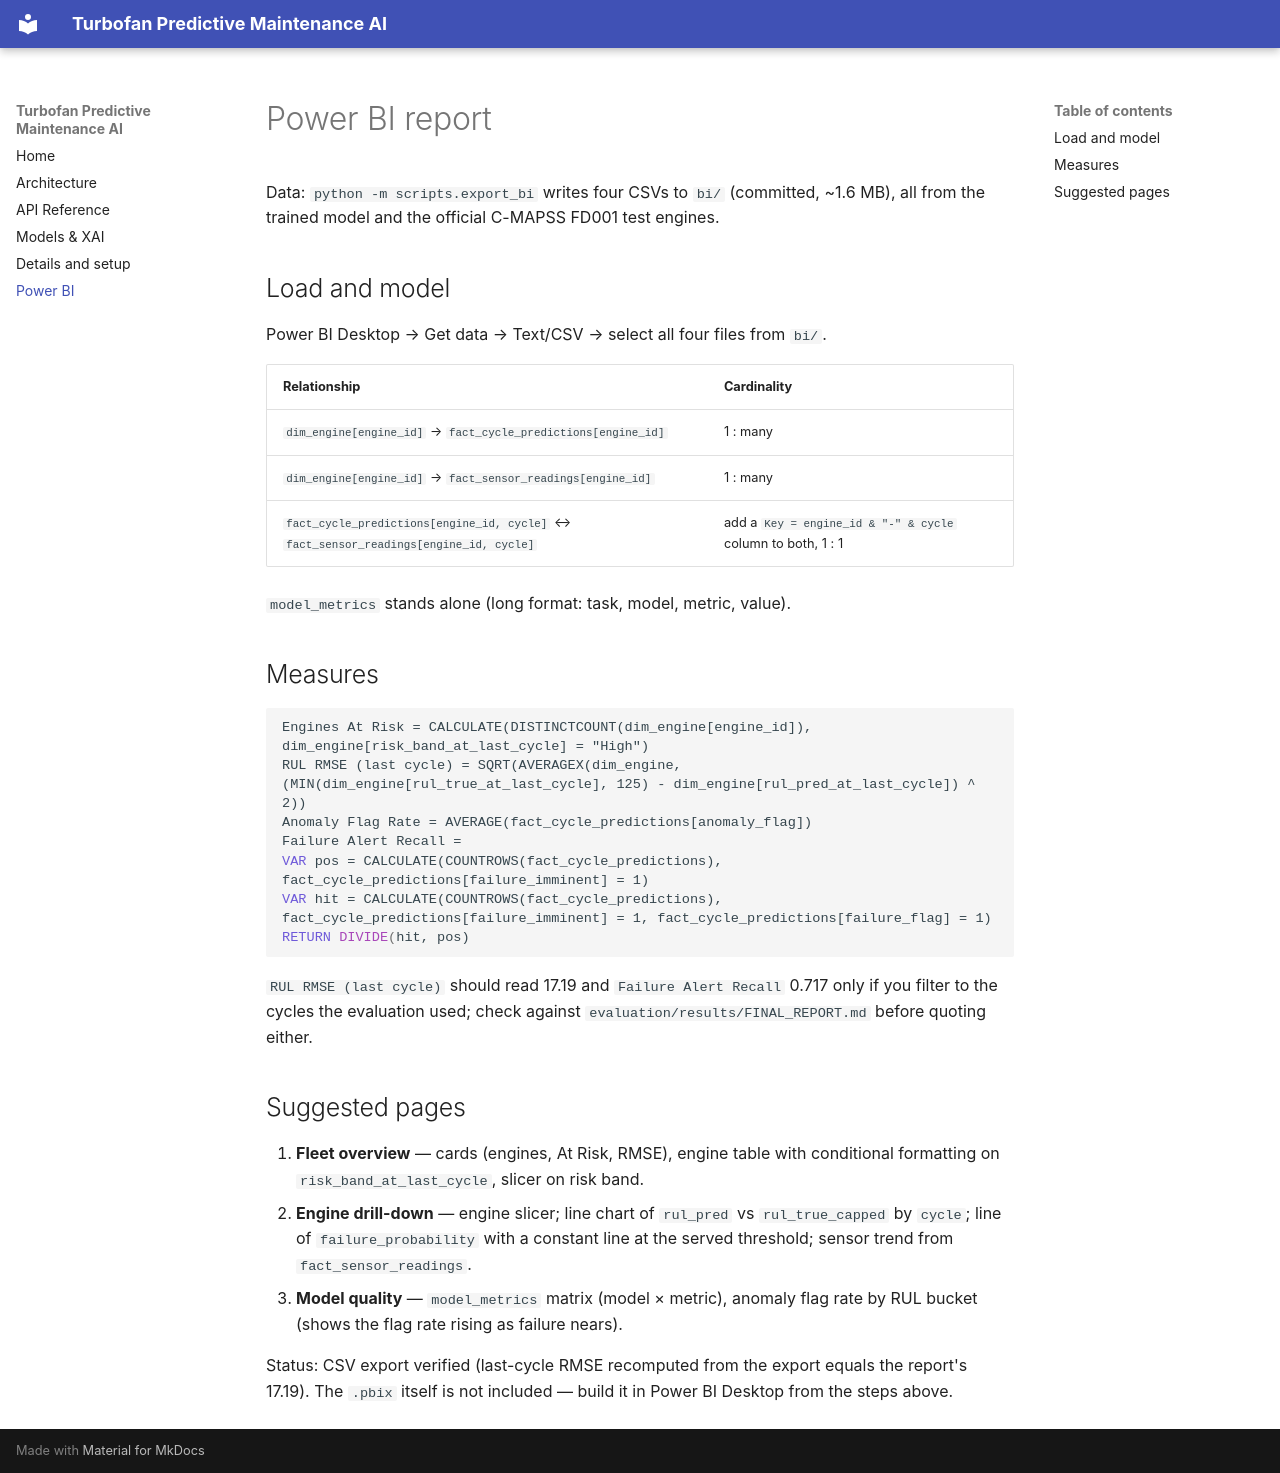

repository: nithya-prakash/PredictiveMaintenanceAI · page: powerbi/index.html · generator: mkdocs

# Power BI report

Data: `python -m scripts.export_bi` writes four CSVs to `bi/` (committed, ~1.6 MB), all from the
trained model and the official C-MAPSS FD001 test engines.

## Load and model
Power BI Desktop → Get data → Text/CSV → select all four files from `bi/`.

| Relationship | Cardinality |
|---|---|
| `dim_engine[engine_id]` → `fact_cycle_predictions[engine_id]` | 1 : many |
| `dim_engine[engine_id]` → `fact_sensor_readings[engine_id]` | 1 : many |
| `fact_cycle_predictions[engine_id, cycle]` ↔ `fact_sensor_readings[engine_id, cycle]` | add a `Key = engine_id & "-" & cycle` column to both, 1 : 1 |

`model_metrics` stands alone (long format: task, model, metric, value).

## Measures
```DAX
Engines At Risk = CALCULATE(DISTINCTCOUNT(dim_engine[engine_id]), dim_engine[risk_band_at_last_cycle] = "High")
RUL RMSE (last cycle) = SQRT(AVERAGEX(dim_engine, (MIN(dim_engine[rul_true_at_last_cycle], 125) - dim_engine[rul_pred_at_last_cycle]) ^ 2))
Anomaly Flag Rate = AVERAGE(fact_cycle_predictions[anomaly_flag])
Failure Alert Recall =
VAR pos = CALCULATE(COUNTROWS(fact_cycle_predictions), fact_cycle_predictions[failure_imminent] = 1)
VAR hit = CALCULATE(COUNTROWS(fact_cycle_predictions), fact_cycle_predictions[failure_imminent] = 1, fact_cycle_predictions[failure_flag] = 1)
RETURN DIVIDE(hit, pos)
```
`RUL RMSE (last cycle)` should read 17.19 and `Failure Alert Recall` 0.717 only if you filter to the
cycles the evaluation used; check against `evaluation/results/FINAL_REPORT.md` before quoting either.

## Suggested pages
1. **Fleet overview** — cards (engines, At Risk, RMSE), engine table with conditional formatting on `risk_band_at_last_cycle`, slicer on risk band.
2. **Engine drill-down** — engine slicer; line chart of `rul_pred` vs `rul_true_capped` by `cycle`; line of `failure_probability` with a constant line at the served threshold; sensor trend from `fact_sensor_readings`.
3. **Model quality** — `model_metrics` matrix (model × metric), anomaly flag rate by RUL bucket (shows the flag rate rising as failure nears).

Status: CSV export verified (last-cycle RMSE recomputed from the export equals the report's 17.19).
The `.pbix` itself is not included — build it in Power BI Desktop from the steps above.
